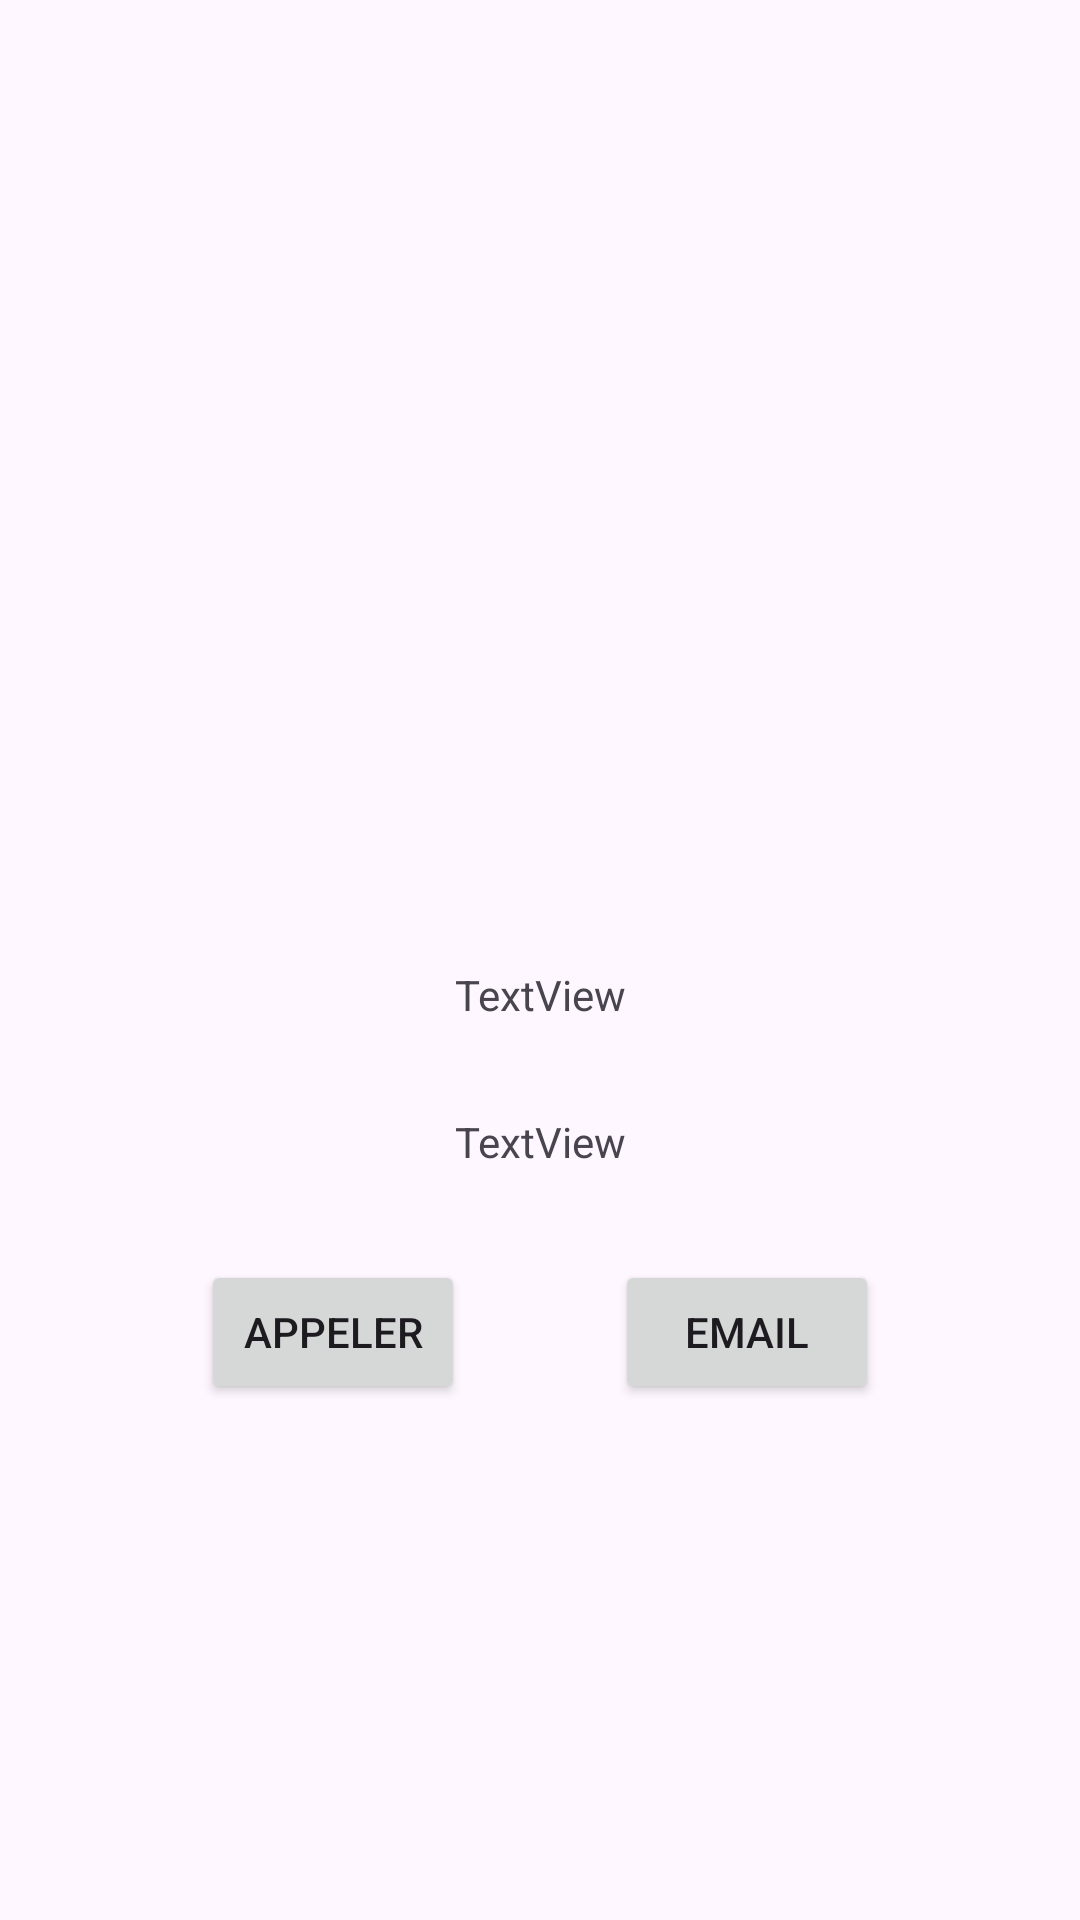

Here is an Android app screen rendered from its layout file. Give the layout XML and the strings, colors and styles it references.
<!-- AndroidManifest.xml: application theme Theme.LeBonCoinApp -->
<!-- res/layout/activity_ad_view.xml -->
<?xml version="1.0" encoding="utf-8"?>
<androidx.constraintlayout.widget.ConstraintLayout xmlns:android="http://schemas.android.com/apk/res/android"
    xmlns:app="http://schemas.android.com/apk/res-auto"
    xmlns:tools="http://schemas.android.com/tools"
    android:layout_width="match_parent"
    android:layout_height="match_parent"
    tools:context=".AdViewActivity">

    <ImageView
        android:id="@+id/imageView"
        android:layout_width="312dp"
        android:layout_height="282dp"
        android:layout_marginTop="20dp"
        app:layout_constraintEnd_toEndOf="parent"
        app:layout_constraintStart_toStartOf="parent"
        app:layout_constraintTop_toTopOf="parent" />

    <TextView
        android:id="@+id/textView2"
        android:layout_width="wrap_content"
        android:layout_height="wrap_content"
        android:layout_marginTop="20dp"
        android:text="TextView"
        app:layout_constraintEnd_toEndOf="parent"
        app:layout_constraintStart_toStartOf="parent"
        app:layout_constraintTop_toBottomOf="@+id/imageView" />

    <TextView
        android:id="@+id/textView3"
        android:layout_width="wrap_content"
        android:layout_height="wrap_content"
        android:layout_marginTop="30dp"
        android:text="TextView"
        app:layout_constraintEnd_toEndOf="parent"
        app:layout_constraintStart_toStartOf="parent"
        app:layout_constraintTop_toBottomOf="@+id/textView2" />

    <LinearLayout
        android:id="@+id/buttonLayout"
        android:layout_width="wrap_content"
        android:layout_height="wrap_content"
        android:layout_marginTop="30dp"
        android:orientation="horizontal"
        app:layout_constraintEnd_toEndOf="parent"
        app:layout_constraintStart_toStartOf="parent"
        app:layout_constraintTop_toBottomOf="@+id/textView3">

        <Button
            android:id="@+id/buttonCall"
            android:layout_width="wrap_content"
            android:layout_height="wrap_content"
            android:layout_marginEnd="50dp"
            android:text="Appeler" />

        <Button
            android:id="@+id/buttonEmail"
            android:layout_width="wrap_content"
            android:layout_height="wrap_content"
            android:text="Email" />

    </LinearLayout>

</androidx.constraintlayout.widget.ConstraintLayout>
<!-- resources referenced by this layout -->
<resources>
  <style name="Theme.LeBonCoinApp" parent="Base.Theme.LeBonCoinApp" />
  <style name="Base.Theme.LeBonCoinApp" parent="Theme.Material3.DayNight.NoActionBar">
          
          
      </style>
</resources>
